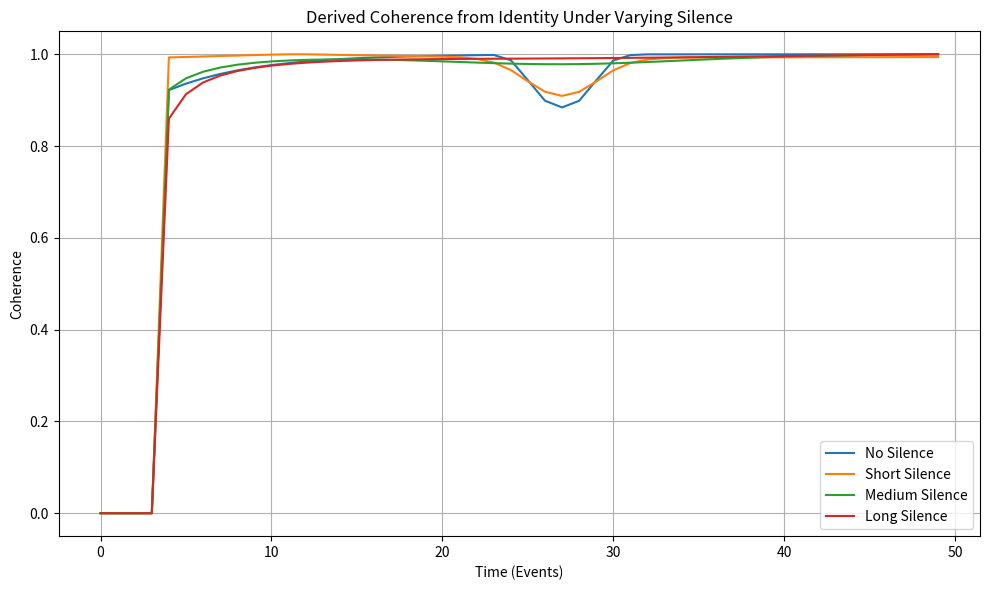

Reproduce this figure in Python.
import numpy as np
import matplotlib.pyplot as plt

# Time range
t = np.arange(0, 50)

# Silence levels including 0
silence_levels = {
    "No Silence": 0,
    "Short Silence": 1,
    "Medium Silence": 5,
    "Long Silence": 10
}

# Coherence curves
coherence_curves = {}

for label, sil in silence_levels.items():
    # Adjust decay and sigmoid factors to reflect absence of silence
    decay_factor = 5 if sil == 0 else 10 + sil
    sigmoid_factor = 0.5 if sil == 0 else sil

    # Compute M, C, G
    M = np.exp(-t / decay_factor)
    C = np.log(1 + sil * t / 10) if sil > 0 else np.zeros_like(t)
    G = 1 / (1 + np.exp(-(t - 25) / sigmoid_factor))
    I = 0.4 * M + 0.3 * C + 0.3 * G

    # Compute coherence as inverse of local std deviation
    coherence = []
    for i in range(len(I)):
        if i < 4:
            coherence.append(0)  # Not enough data for window
        else:
            window = I[i-4:i+1]
            std_dev = np.std(window)
            coherence.append(1 - std_dev)

    # Normalize coherence to [0, 1]
    coherence = np.array(coherence)
    coherence = (coherence - np.min(coherence)) / (np.max(coherence) - np.min(coherence))
    coherence_curves[label] = coherence

# Plotting
plt.figure(figsize=(10, 6))
for label, coh in coherence_curves.items():
    plt.plot(t, coh, label=label)

plt.title("Derived Coherence from Identity Under Varying Silence")
plt.xlabel("Time (Events)")
plt.ylabel("Coherence")
plt.legend()
plt.grid(True)
plt.tight_layout()
plt.savefig("coherence_from_identity_silence.png")
plt.show()
